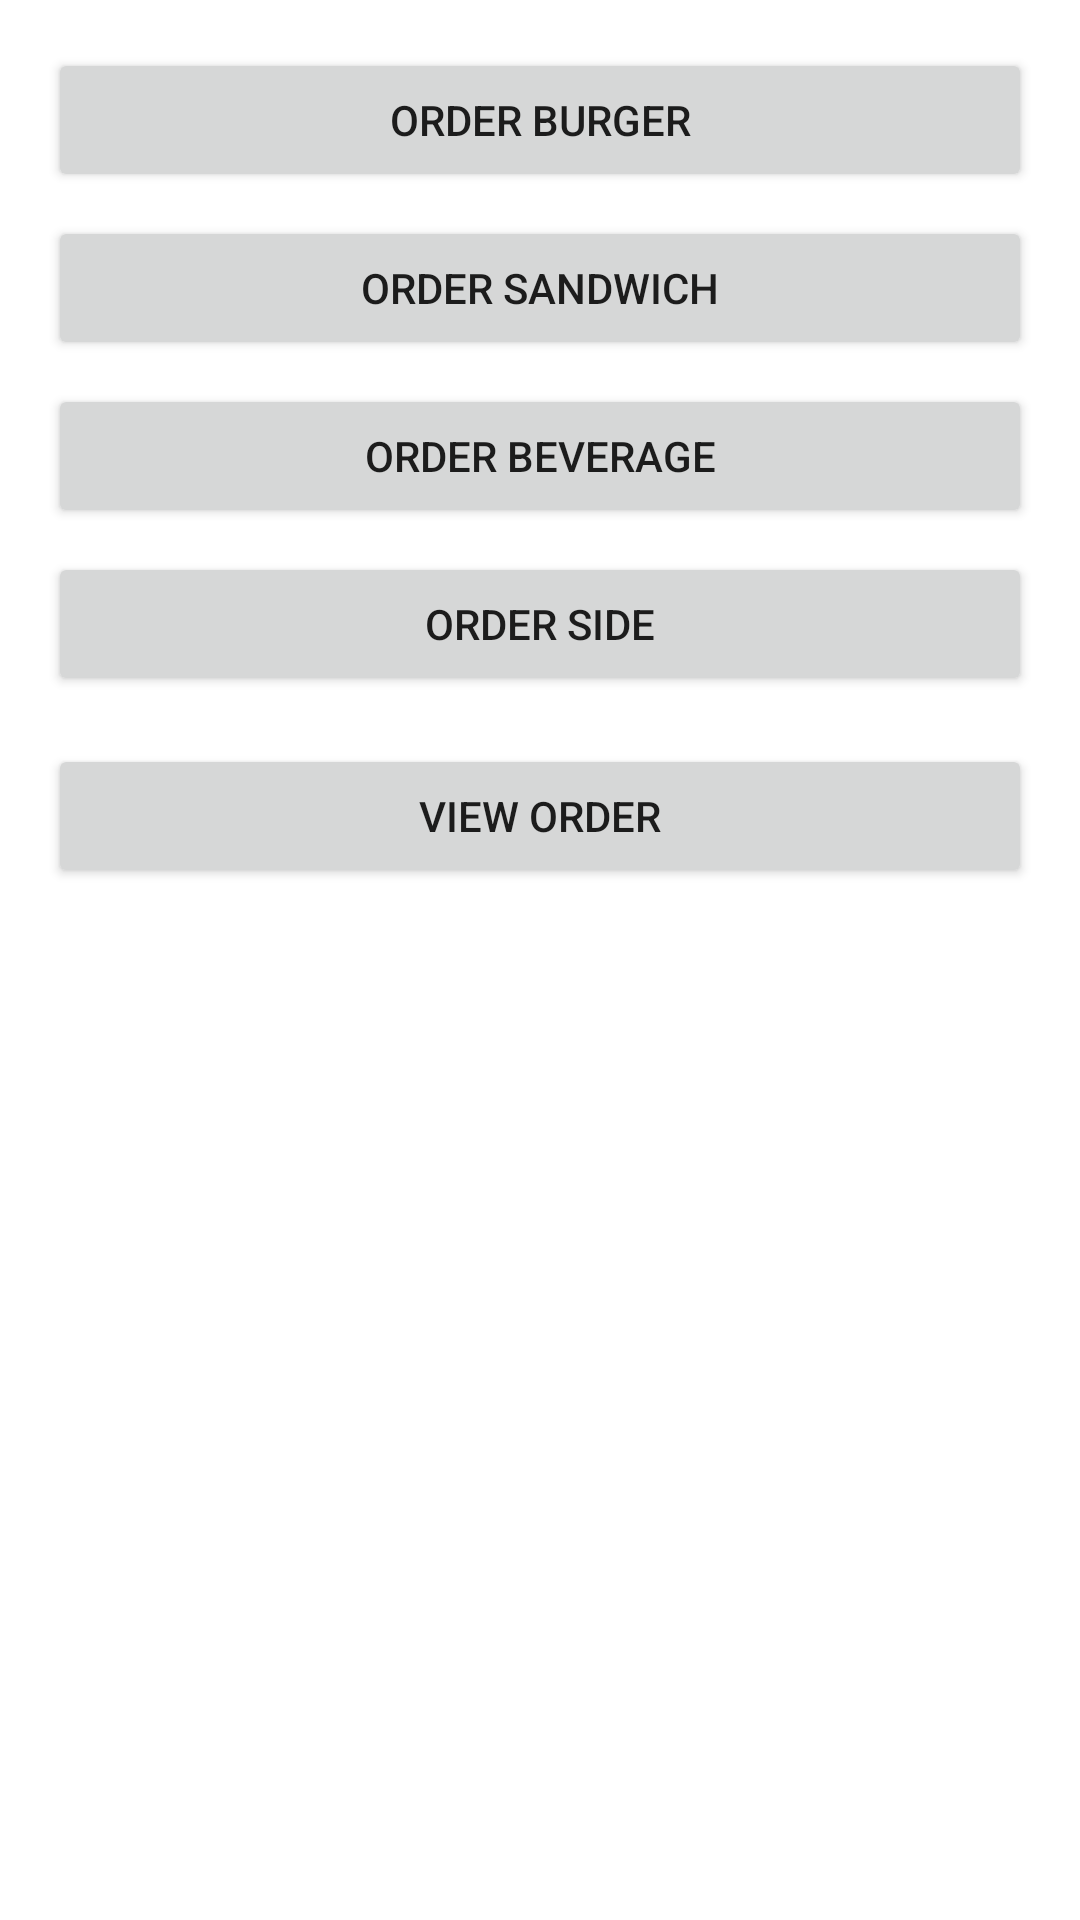

Android layout source for this screen:
<!-- AndroidManifest.xml: activity theme Theme.RUBurgerApp -->
<!-- res/layout/activity_main.xml -->
<?xml version="1.0" encoding="utf-8"?>
<LinearLayout xmlns:android="http://schemas.android.com/apk/res/android"
    android:orientation="vertical"
    android:layout_width="match_parent"
    android:layout_height="match_parent"
    android:padding="16dp">

    <Button
        android:id="@+id/btn_burger"
        android:layout_width="match_parent"
        android:layout_height="wrap_content"
        android:text="@string/btn_order_burger" />

    <Button
        android:id="@+id/btn_sandwich"
        android:layout_width="match_parent"
        android:layout_height="wrap_content"
        android:text="@string/btn_order_sandwich"
        android:layout_marginTop="8dp"/>

    <Button
        android:id="@+id/btn_beverage"
        android:layout_width="match_parent"
        android:layout_height="wrap_content"
        android:text="@string/btn_order_beverage"
        android:layout_marginTop="8dp"/>

    <Button
        android:id="@+id/btn_side"
        android:layout_width="match_parent"
        android:layout_height="wrap_content"
        android:text="@string/btn_order_side"
        android:layout_marginTop="8dp"/>

    <Button
        android:id="@+id/btn_view_order"
        android:layout_width="match_parent"
        android:layout_height="wrap_content"
        android:text="@string/btn_view_order"
        android:layout_marginTop="16dp"/>
</LinearLayout>
<!-- resources referenced by this layout -->
<resources>
  <string name="btn_order_beverage">Order Beverage</string>
  <string name="btn_order_burger">Order Burger</string>
  <string name="btn_order_sandwich">Order Sandwich</string>
  <string name="btn_order_side">Order Side</string>
  <string name="btn_view_order">View Order</string>
  <style name="Theme.RUBurgerApp" parent="Theme.MaterialComponents.DayNight.NoActionBar">
          
          <item name="colorPrimary">@color/purple_500</item>
          
          <item name="colorPrimaryDark">@color/purple_700</item>
          
          <item name="colorSecondary">@color/teal_200</item>
          
      </style>
  <!-- not gathered from this repository: default colours our renderer supplied (Android Studio template values) -->
  <color name="purple_500">#FF6200EE</color>
  <color name="purple_700">#FF3700B3</color>
  <color name="teal_200">#FF03DAC5</color>
</resources>
